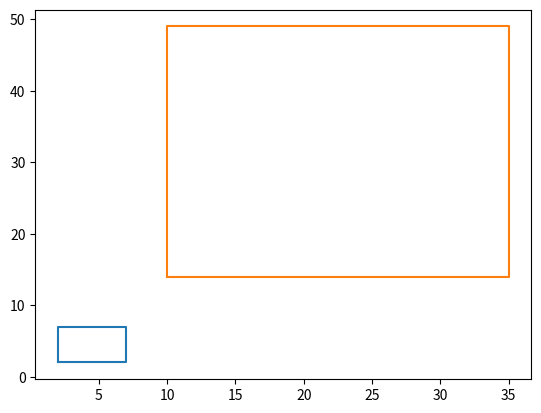

Python code for this plot:
import matplotlib.pyplot as plt

# Original input
x = [2, 7, 7, 2, 2]
y = [2, 2, 7, 7, 2]

# For scaling input
sx = 5
sy = 7

# Result for x and y
dx = [0, 0, 0, 0, 0]
dy = [0, 0, 0, 0, 0]


for i in range(len(x)):
    dx[i] = x[i]*sx

for i in range(len(y)):
    dy[i] = y[i]*sy

print(dx)
print(dy)
plt.plot(x, y)
plt.plot(dx, dy)
plt.show()